Dataset: 600x600data (GitHub, AndyWang1996/DeepLearningProjectGroup4). Classes: normal, pneumonia.

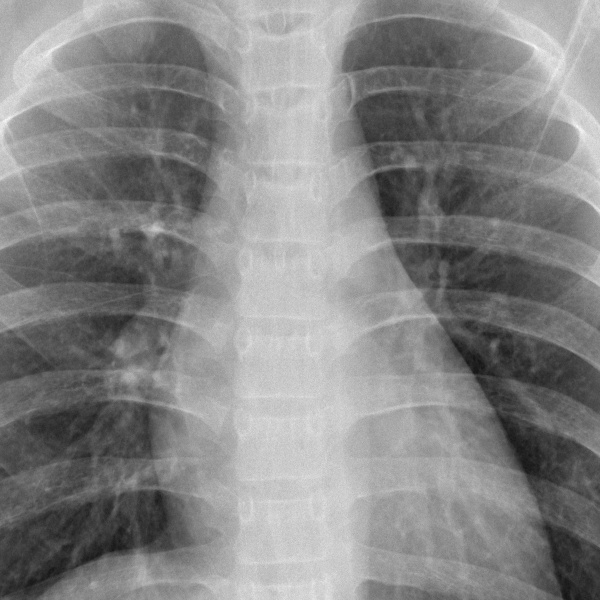
Label: normal

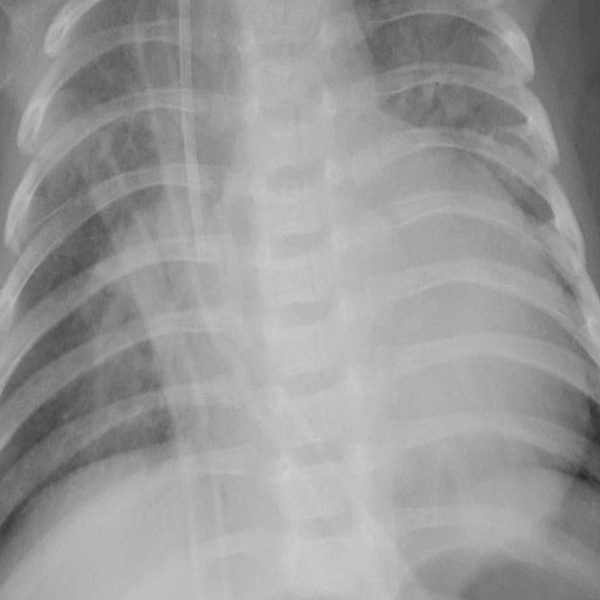
Label: pneumonia

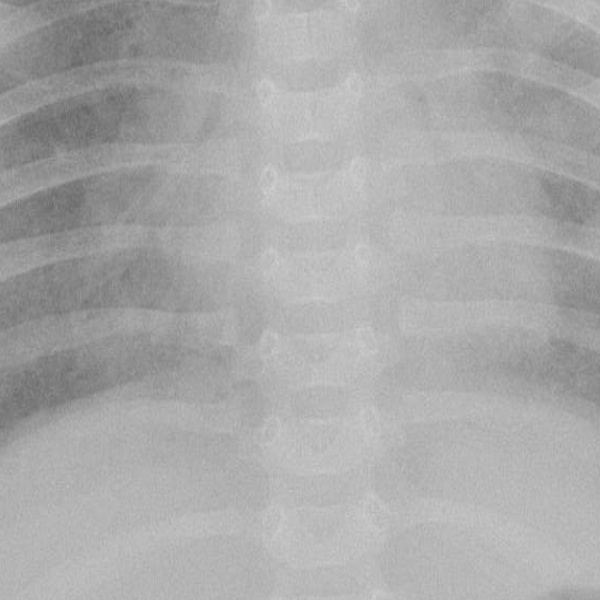
Label: pneumonia

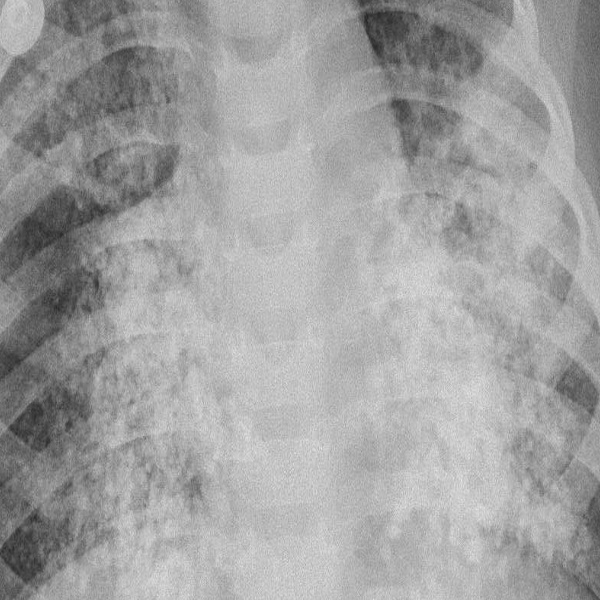
Label: pneumonia

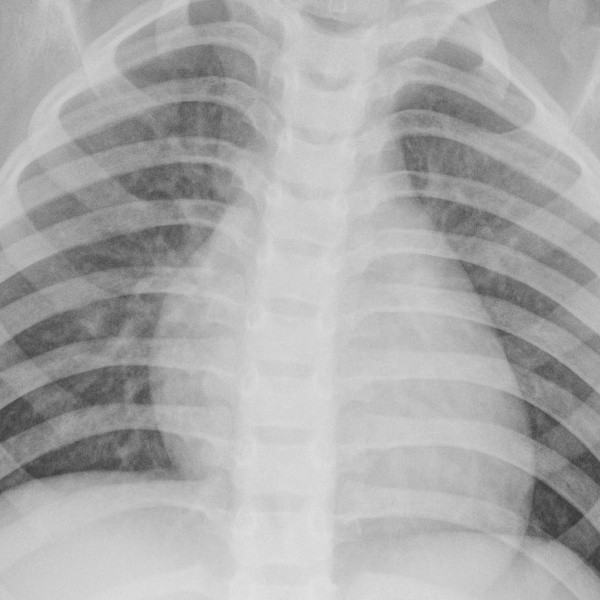
Label: normal

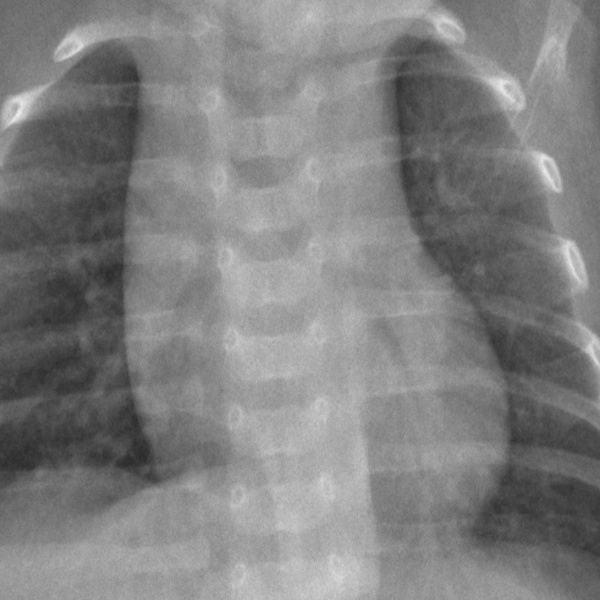
Label: normal
